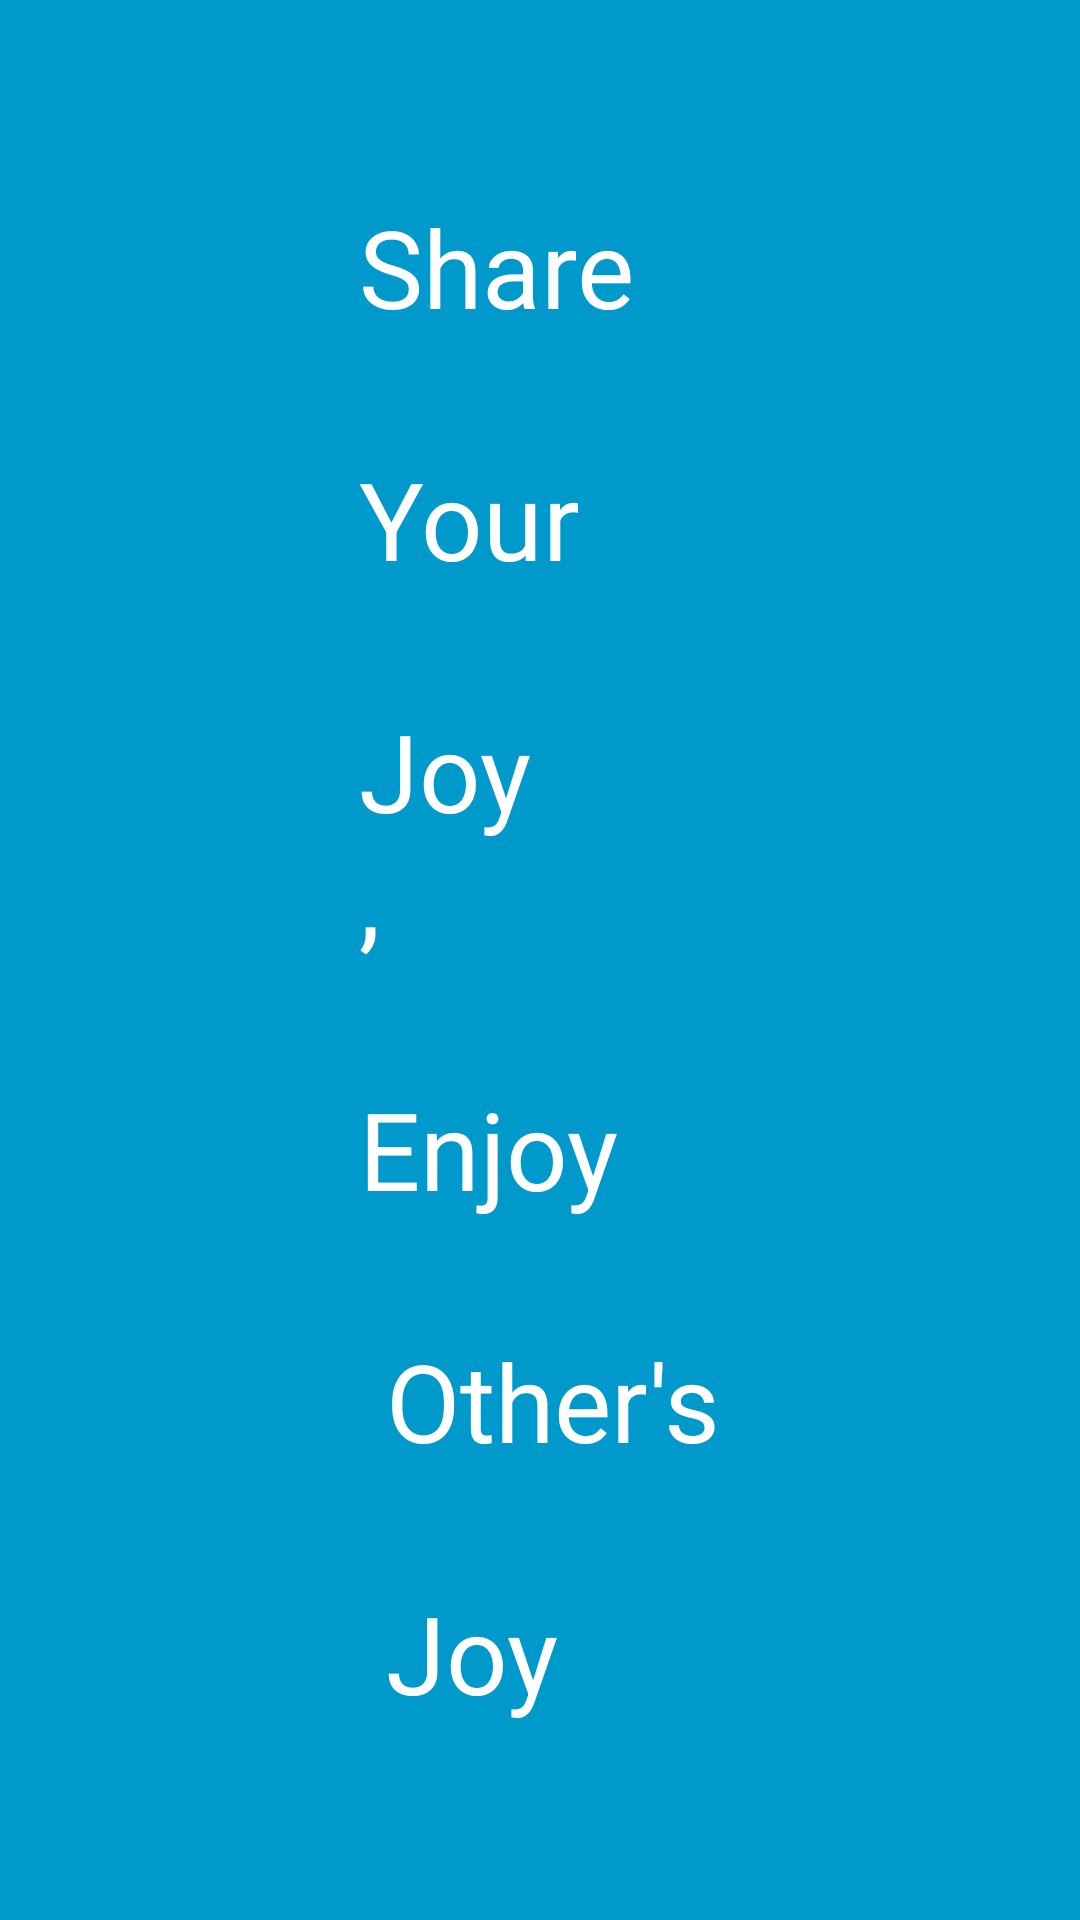

Reconstruct the res/layout file that produces this screen, plus the resources it refers to.
<!-- AndroidManifest.xml: activity theme Theme.AppCompat.Light.NoActionBar.FullScreen -->
<!-- res/layout/activity_splash.xml -->
<?xml version="1.0" encoding="utf-8"?>
<FrameLayout xmlns:android="http://schemas.android.com/apk/res/android"
    xmlns:tools="http://schemas.android.com/tools"
    android:layout_width="match_parent"
    android:layout_height="match_parent"
    android:background="#0099cc"
    tools:context=".view.activity.SplashActivity">

    <TextView
        android:id="@+id/sloganTextView"
        android:layout_width="wrap_content"
        android:layout_height="wrap_content"
        android:layout_gravity="center"
        android:text="@string/splash_slogan"
        android:textColor="@color/white"
        android:textSize="@dimen/slogan_font_size" />

</FrameLayout>
<!-- resources referenced by this layout -->
<resources>
  <dimen name="slogan_font_size">36sp</dimen>
  <string name="splash_slogan">Share\n\nYour\n\nJoy\n,\n\nEnjoy\n\n Other\'s\n\n Joy</string>
  <style name="Theme.AppCompat.Light.NoActionBar.FullScreen" parent="@style/Theme.AppCompat.Light">
          <item name="windowNoTitle">true</item>
          <item name="windowActionBar">false</item>
          <item name="android:windowFullscreen">true</item>
          <item name="android:windowContentOverlay">@null</item>
      </style>
  <!-- not gathered from this repository: default colours our renderer supplied (Android Studio template values) -->
  <color name="white">#FFFFFFFF</color>
</resources>
